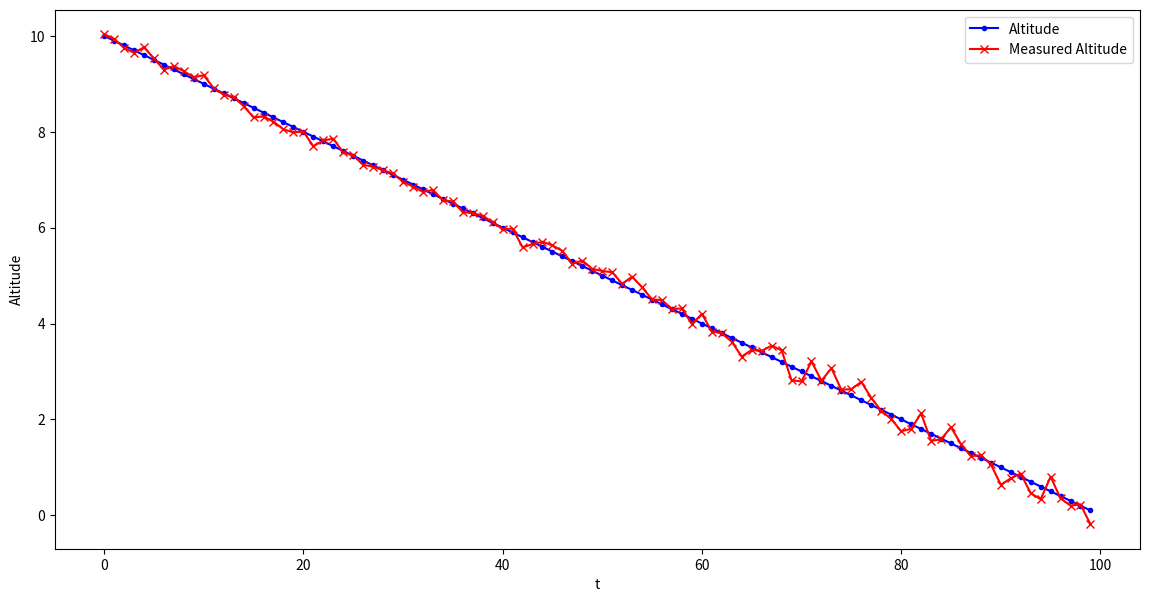
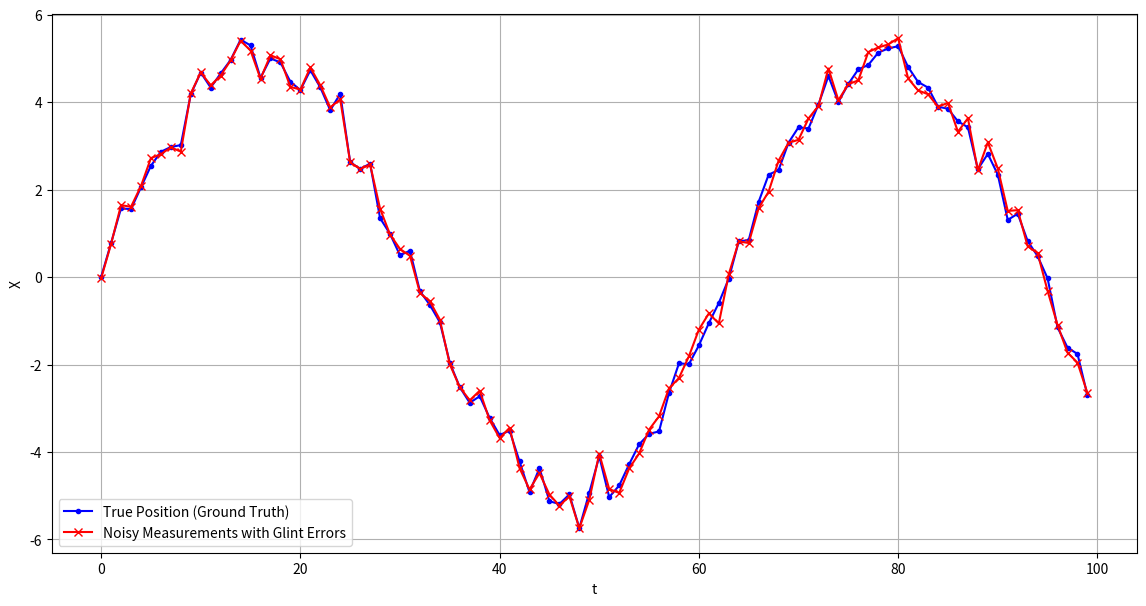

Recreate these plots in Python, in order. (Note: this script raises an exception after producing the figures.)
import numpy as np
import matplotlib.pyplot as plt
import pandas as pd
import json

num_points = 100
turn_length = 10

x_true = np.zeros(num_points)
alt_true = np.zeros(num_points)
alt_true[0] = 10.

q = 0.1

for i in range(1, num_points):
  # x_true[i] = x_true[i - 1] + np.random.normal(0.5, np.sqrt(q))
  x_true[i] = np.sin(i / 10) * 5 + np.random.normal(0, np.sqrt(q))
  alt_true[i] = 10. - i/10 # + np.random.normal(0, np.sqrt(q))

noise_std = 0.1
x_noisy = x_true.copy()
alt_noisy = alt_true.copy()

large_noise_indices = np.where(alt_true < 5, True, False)
large_noise_indices = np.argwhere(large_noise_indices).flatten()

large_noise = 0.1

noise = np.full(num_points, noise_std)

for idx in large_noise_indices:
  noise[idx] += large_noise

for idx in range(num_points):
  x_noisy[idx] += np.random.normal(0, noise[idx])
  alt_noisy[idx] += np.random.normal(0, noise[idx])

plt.figure(figsize=(14, 7))
plt.plot(alt_true, label='Altitude', color='blue', linestyle='-', marker='.')
plt.plot(alt_noisy, label='Measured Altitude', color='red', marker='x')
plt.legend()
plt.xlabel('t')
plt.ylabel('Altitude')

plt.figure(figsize=(14, 7))
plt.plot(x_true, label='True Position (Ground Truth)', color='blue', linestyle='-', marker='.')
plt.plot(x_noisy, label='Noisy Measurements with Glint Errors', color='red', marker='x')
plt.legend()
plt.xlabel('t')
plt.ylabel('X')
plt.grid(True)
plt.show()

data = pd.DataFrame({'true_x': x_true, 'true_alt': alt_true, 'true_v': noise, 'x_obs': x_noisy, 'alt_obs': alt_noisy,})

data.to_csv('data.csv', index=False)

with open('../../config.json') as f:
  config = json.load(f)

  config['true_vars']['smc'][0][1] = data['true_x'].values.tolist()
  config['true_vars']['smc'][1][1] = data['true_alt'].values.tolist()

with open('../../config.json', 'w') as f:
  json.dump(config, f, indent=2)
